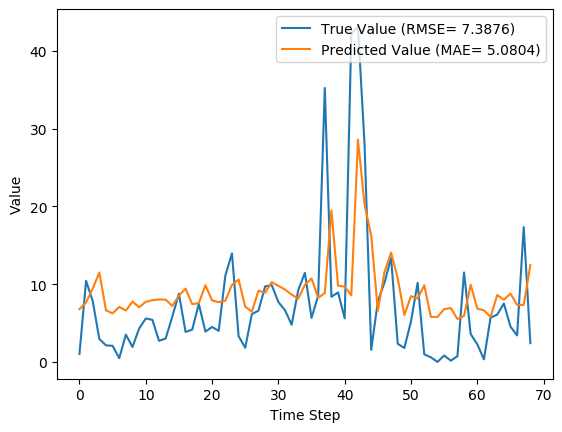

The table this chart was drawn from, first rows:
y_true, y_pred, y_true_scaled, y_pred_scaled
1.029, 6.792, 0.009665, 0.06382
10.43, 7.656, 0.09803, 0.07194
7.83, 9.43, 0.07357, 0.08861
2.951, 11.5, 0.02773, 0.1081
2.13, 6.639, 0.02001, 0.06238
2.073, 6.236, 0.01948, 0.05859
0.4814, 7.076, 0.004524, 0.06649
3.513, 6.599, 0.03301, 0.06201
1.926, 7.765, 0.01809, 0.07296
4.293, 7.031, 0.04034, 0.06606
5.587, 7.726, 0.0525, 0.07259
5.416, 7.937, 0.05089, 0.07457
2.717, 8.033, 0.02553, 0.07548
3.014, 8.009, 0.02832, 0.07525
5.817, 7.194, 0.05466, 0.0676
8.783, 8.515, 0.08253, 0.08001
3.86, 9.425, 0.03627, 0.08856
4.144, 7.431, 0.03894, 0.06982
7.454, 7.552, 0.07004, 0.07096
3.899, 9.869, 0.03663, 0.09273
4.497, 7.907, 0.04226, 0.0743
3.997, 7.685, 0.03756, 0.07221
11.09, 7.867, 0.1042, 0.07392
13.96, 9.903, 0.1312, 0.09305
3.323, 10.6, 0.03122, 0.0996
1.823, 7.101, 0.01713, 0.06672
6.149, 6.468, 0.05777, 0.06077
6.593, 9.165, 0.06195, 0.08611
9.706, 8.89, 0.0912, 0.08353
9.877, 10.26, 0.09281, 0.09641
7.7, 9.784, 0.07235, 0.09193
6.643, 9.317, 0.06242, 0.08754
4.784, 8.651, 0.04495, 0.08129
9.247, 8.15, 0.08689, 0.07658
11.45, 9.915, 0.1076, 0.09316
5.653, 10.74, 0.05312, 0.1009
8.521, 8.25, 0.08007, 0.07752
35.23, 8.843, 0.3311, 0.08309
8.371, 19.48, 0.07866, 0.1831
8.937, 9.8, 0.08398, 0.09208
5.6, 9.683, 0.05262, 0.09098
42.11, 8.553, 0.3956, 0.08037
43.21, 28.57, 0.406, 0.2685
27.9, 20.2, 0.2621, 0.1898
1.549, 16.25, 0.01455, 0.1527
7.801, 6.575, 0.0733, 0.06178
10.2, 11.56, 0.09581, 0.1086
13.38, 14.07, 0.1257, 0.1322
2.329, 10.76, 0.02188, 0.1011
1.801, 6.031, 0.01693, 0.05667
5.217, 8.453, 0.04902, 0.07943
10.18, 8.159, 0.09569, 0.07666
0.9729, 9.862, 0.009141, 0.09267
0.59, 5.786, 0.005544, 0.05437
0.0, 5.785, 0.0, 0.05436
0.8257, 6.79, 0.007759, 0.0638
0.1571, 6.926, 0.001477, 0.06508
0.7271, 5.524, 0.006832, 0.0519
11.5, 5.919, 0.1081, 0.05561
3.584, 9.923, 0.03368, 0.09324
... 9 more rows
